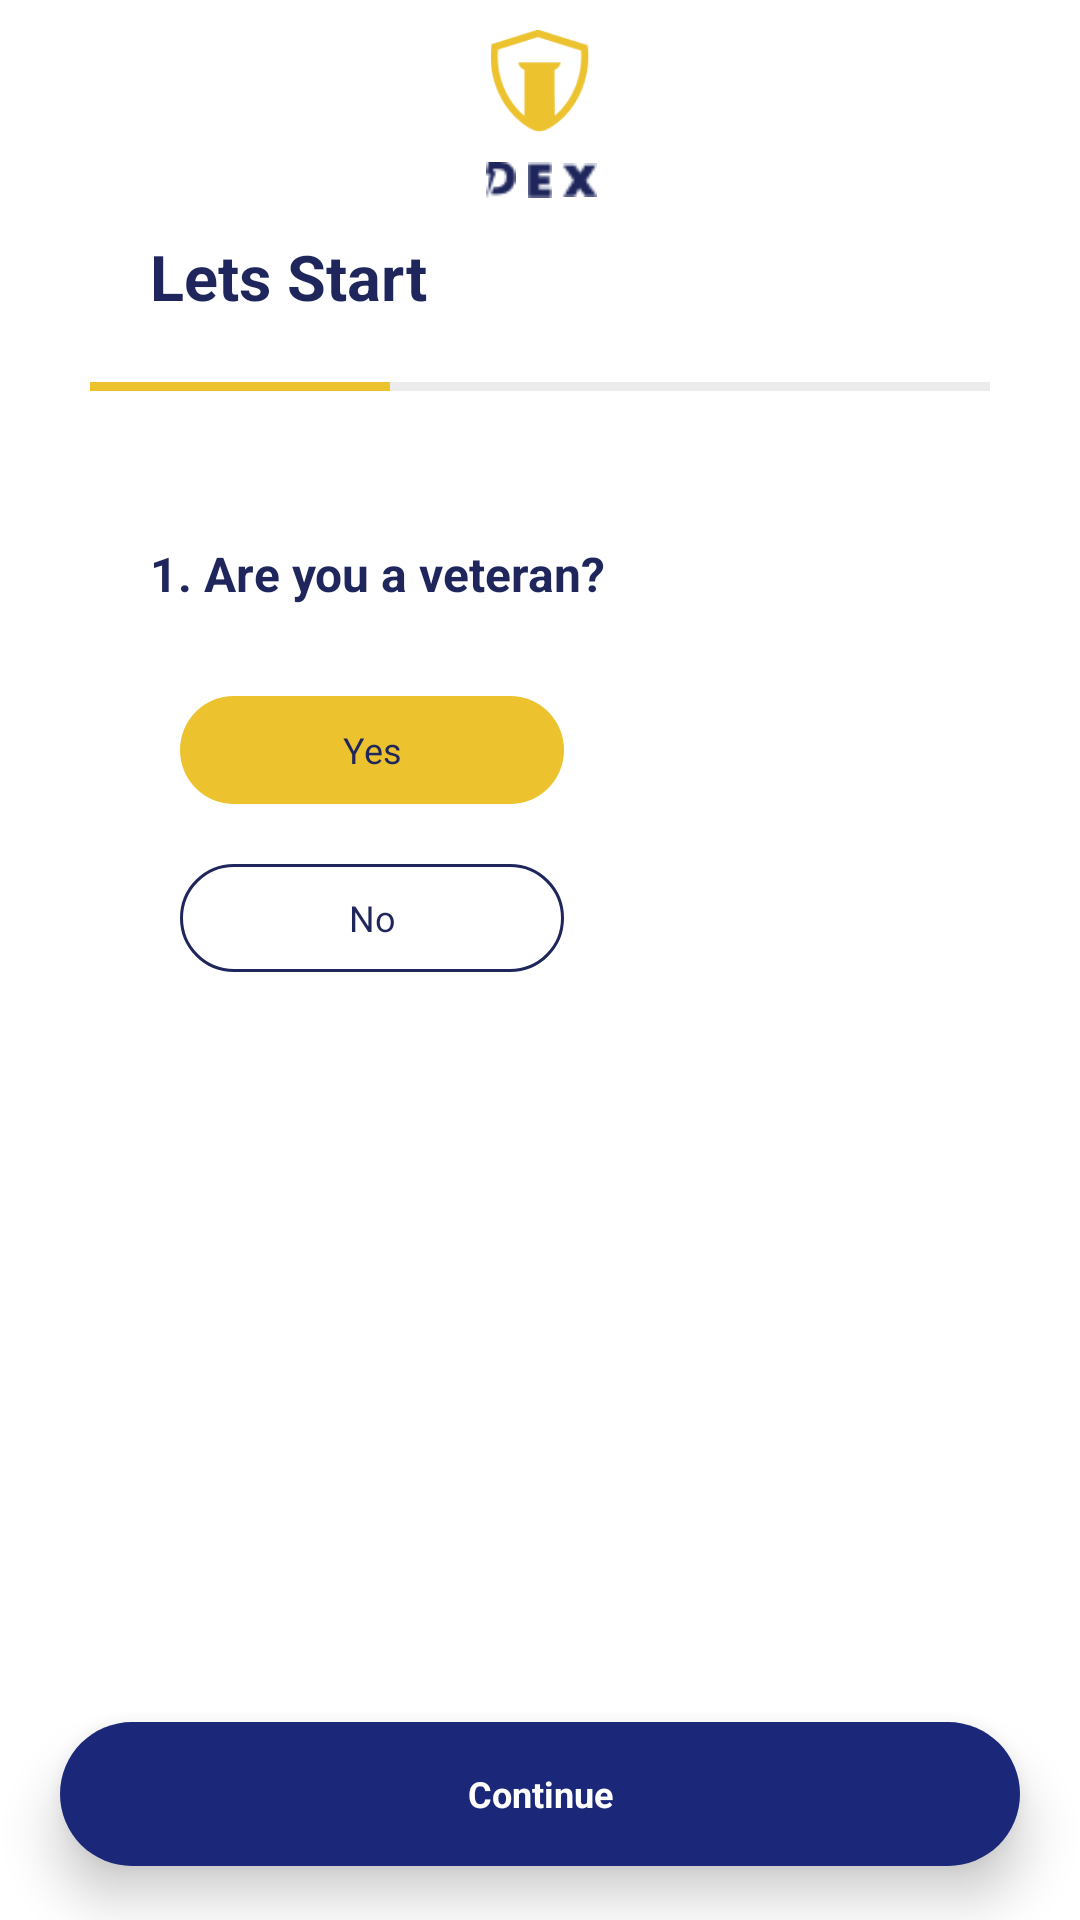

Here is an Android app screen rendered from its layout file. Give the layout XML and the strings, colors and styles it references.
<!-- AndroidManifest.xml: application theme Theme.Dex -->
<!-- res/layout/activity_first_risk_assessment.xml -->
<?xml version="1.0" encoding="utf-8"?>
<RelativeLayout xmlns:android="http://schemas.android.com/apk/res/android"
    xmlns:tools="http://schemas.android.com/tools"
    android:layout_width="match_parent"
    android:layout_height="match_parent"
    tools:context=".activity.FirstRiskAssessmentActivity">


    <ImageView
        android:id="@+id/image"
        android:layout_width="34dp"
        android:layout_height="34dp"
        android:layout_centerHorizontal="true"
        android:layout_marginStart="10dp"
        android:layout_marginTop="10dp"
        android:src="@drawable/logo" />

    <LinearLayout
        android:id="@+id/linear1"
        android:layout_width="wrap_content"
        android:layout_height="24dp"
        android:layout_below="@id/image"
        android:layout_centerHorizontal="true"
        android:layout_marginTop="10dp"
        android:orientation="horizontal">

        <ImageView
            android:layout_width="12dp"
            android:layout_height="12dp"
            android:src="@drawable/deesmall" />

        <ImageView
            android:layout_width="12dp"
            android:layout_height="12dp"
            android:layout_marginStart="1dp"
            android:layout_marginEnd="1dp"
            android:src="@drawable/esmall" />

        <ImageView
            android:layout_width="12dp"
            android:layout_height="12dp"
            android:src="@drawable/xsmall" />


    </LinearLayout>

    <LinearLayout
        android:layout_width="match_parent"
        android:layout_height="wrap_content"
        android:layout_below="@id/linear1"
        android:orientation="vertical">


        <TextView
            android:layout_width="wrap_content"
            android:layout_height="wrap_content"
            android:layout_marginStart="50dp"
            android:text="@string/lets_start"
            android:textColor="#1E265C"
            android:textSize="21sp"
            android:textStyle="bold" />

        <LinearLayout
            android:layout_width="wrap_content"
            android:layout_height="wrap_content"
            android:layout_gravity="center_horizontal"
            android:layout_marginTop="21dp"
            android:orientation="horizontal">

            <View
                android:layout_width="100dp"
                android:layout_height="3dp"
                android:background="#ECC22F" />

            <View
                android:layout_width="100dp"
                android:layout_height="3dp"
                android:background="#ECECEC" />

            <View
                android:layout_width="100dp"
                android:layout_height="3dp"
                android:background="#ECECEC" />

        </LinearLayout>

        <TextView
            android:layout_width="wrap_content"
            android:layout_height="wrap_content"
            android:layout_marginStart="50dp"
            android:layout_marginTop="50dp"
            android:text="@string/_1_are_you_a_veteran"
            android:textColor="#1E265C"
            android:textSize="16sp"
            android:textStyle="bold" />


        <TextView
            android:id="@+id/yestv"
            android:layout_width="128dp"
            android:layout_height="36dp"
            android:layout_marginStart="60dp"
            android:layout_marginTop="30dp"
            android:background="@drawable/rounded_yellow"
            android:gravity="center"
            android:text="@string/yes"
            android:textAlignment="center"
            android:textColor="#1E265C"
            android:textSize="12sp" />


        <TextView
            android:id="@+id/notv"
            android:layout_width="128dp"
            android:layout_height="36dp"
            android:layout_marginStart="60dp"
            android:layout_marginTop="20dp"
            android:background="@drawable/rounded_border"
            android:gravity="center"
            android:text="@string/no"
            android:textAlignment="center"
            android:textColor="#1E265C"
            android:textSize="12sp" />

        
        
        
        
        
        
        
        
        
        
        
        


        <TextView
            android:id="@+id/continuing"
            android:layout_width="320dp"
            android:layout_height="48dp"
            android:layout_gravity="center_horizontal"
            android:layout_marginTop="250dp"
            android:layout_marginBottom="20dp"
            android:background="@drawable/rounded_blue"
            android:elevation="10dp"
            android:gravity="center"
            android:text="@string/continues"
            android:textAlignment="center"
            android:textColor="#FFFFFF"
            android:textSize="12sp"
            android:textStyle="bold" />
    </LinearLayout>

</RelativeLayout>
<!-- resources referenced by this layout -->
<resources>
  <!-- drawable deesmall: png bitmap (drawable, 471 bytes) -->
  <!-- drawable esmall: png bitmap (drawable, 255 bytes) -->
  <!-- drawable logo: png bitmap (drawable, 2232 bytes) -->
  <!-- drawable rounded_blue (drawable) -->
  <?xml version="1.0" encoding="utf-8"?>
  <shape xmlns:android="http://schemas.android.com/apk/res/android"
      android:shape="rectangle" android:padding="10dp">
      
      <solid android:color="#1B2779"/>
      <corners android:radius="100dp"/>
  </shape>
  <!-- drawable rounded_border (drawable) -->
  <?xml version="1.0" encoding="utf-8"?>
  <shape xmlns:android="http://schemas.android.com/apk/res/android"
      android:shape="rectangle" android:padding="10dp">
  
      <corners android:radius="100dp" />
      <stroke android:width="3px" android:color="#1E265C" />
  </shape>
  <!-- drawable rounded_yellow (drawable) -->
  <?xml version="1.0" encoding="utf-8"?>
  <shape xmlns:android="http://schemas.android.com/apk/res/android"
      android:shape="rectangle" android:padding="10dp">
      
      <solid android:color="#ECC22F"/>
      <corners android:radius="100dp"/>
  </shape>
  <!-- drawable xsmall: png bitmap (drawable, 436 bytes) -->
  <string name="_1_are_you_a_veteran">1. Are you a veteran?</string>
  <string name="continues">Continue</string>
  <string name="lets_start">Lets Start</string>
  <string name="no">No</string>
  <string name="yes">Yes</string>
  <style name="Theme.Dex" parent="Theme.MaterialComponents.Light.NoActionBar">
          
          <item name="colorPrimary">@color/purple_500</item>
          <item name="colorPrimaryVariant">@color/purple_700</item>
          <item name="colorOnPrimary">@color/white</item>
          
          <item name="colorSecondary">@color/teal_200</item>
          <item name="colorSecondaryVariant">@color/teal_700</item>
          <item name="colorOnSecondary">@color/black</item>
          
          <item name="android:statusBarColor" tools:targetApi="l">?attr/colorPrimaryVariant</item>
          <item name="bottomSheetDialogTheme">@style/NoBackgroundDialogTheme</item>
          
      </style>
  <color name="purple_500">#1B2779</color>
  <color name="purple_700">#1B2779</color>
  <color name="white">#FFFFFFFF</color>
  <color name="teal_200">#ECC22F</color>
  <color name="teal_700">#FF018786</color>
  <color name="black">#FF000000</color>
  <style name="NoBackgroundDialogTheme" parent="Theme.AppCompat.Light.Dialog">
          <item name="android:windowBackground">@null</item>
      </style>
</resources>
